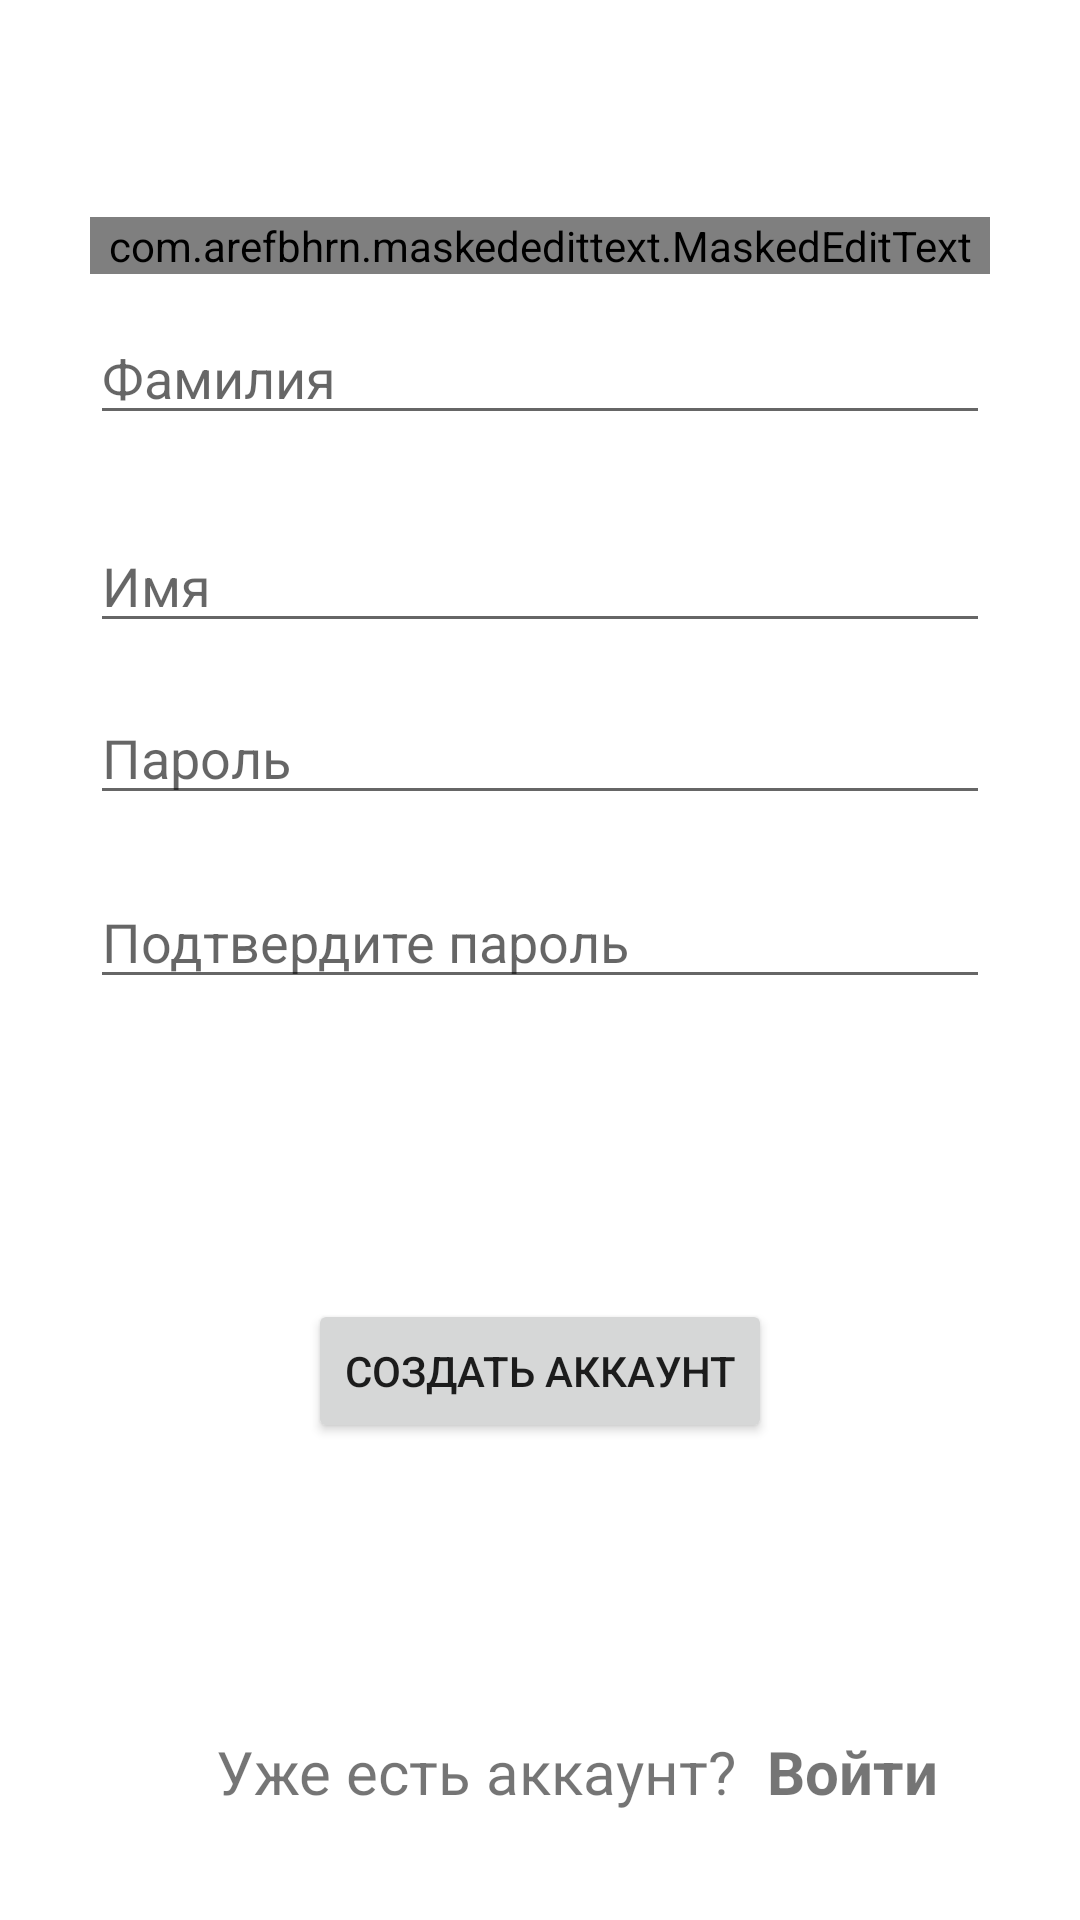

Android layout source for this screen:
<!-- AndroidManifest.xml: application theme Theme.Mobile_Tasks -->
<!-- res/layout/sign_up_activity.xml -->
<?xml version="1.0" encoding="utf-8"?>
<androidx.constraintlayout.widget.ConstraintLayout xmlns:android="http://schemas.android.com/apk/res/android"
    xmlns:app="http://schemas.android.com/apk/res-auto"
    xmlns:tools="http://schemas.android.com/tools"
    android:layout_width="match_parent"
    android:layout_height="match_parent">

    <com.arefbhrn.maskededittext.MaskedEditText
        android:id="@+id/phone_input"
        android:layout_width="300dp"
        android:layout_height="wrap_content"
        app:layout_constraintBottom_toTopOf="@+id/last_name_input"
        app:layout_constraintEnd_toEndOf="parent"
        app:layout_constraintStart_toStartOf="parent"
        app:layout_constraintTop_toTopOf="parent"
        app:layout_constraintVertical_bias="0.856"
        android:inputType="phone"
        app:mask="+7 (###) ###-##-##"
        app:keep_hint="true"
        app:allowed_chars="1234567890"
        android:hint="9999999999"
        />

    <EditText
        android:id="@+id/last_name_input"
        android:layout_width="300dp"
        android:layout_height="wrap_content"
        android:layout_marginBottom="28dp"
        android:hint="Фамилия"
        app:layout_constraintBottom_toTopOf="@+id/name_input"
        app:layout_constraintEnd_toEndOf="parent"
        app:layout_constraintStart_toStartOf="parent" />

    <EditText
        android:id="@+id/name_input"
        android:layout_width="300dp"
        android:layout_height="wrap_content"
        android:layout_marginBottom="16dp"
        android:hint="Имя"
        app:layout_constraintBottom_toTopOf="@+id/password_input"
        app:layout_constraintEnd_toEndOf="parent"
        app:layout_constraintHorizontal_bias="0.498"
        app:layout_constraintStart_toStartOf="parent" />

    <EditText
        android:id="@+id/password_input"
        android:layout_width="300dp"
        android:layout_height="wrap_content"
        android:layout_marginBottom="20dp"
        android:hint="Пароль"
        app:layout_constraintBottom_toTopOf="@+id/password_confirm_input"
        app:layout_constraintEnd_toEndOf="parent"
        app:layout_constraintStart_toStartOf="parent" />

    <EditText
        android:id="@+id/password_confirm_input"
        android:layout_width="300dp"
        android:layout_height="wrap_content"
        android:layout_marginBottom="100dp"
        android:hint="Подтвердите пароль"
        app:layout_constraintBottom_toTopOf="@+id/sign_up_button"
        app:layout_constraintEnd_toEndOf="parent"
        app:layout_constraintStart_toStartOf="parent" />

    <Button
        android:id="@+id/sign_up_button"
        android:layout_width="wrap_content"
        android:layout_height="wrap_content"
        android:layout_marginBottom="96dp"
        android:text="Создать аккаунт"
        app:layout_constraintBottom_toTopOf="@+id/text1"
        app:layout_constraintEnd_toEndOf="parent"
        app:layout_constraintStart_toStartOf="parent" />

    <TextView
        android:id="@+id/text1"
        android:layout_width="wrap_content"
        android:layout_height="wrap_content"
        android:layout_marginStart="72dp"
        android:layout_marginBottom="36dp"
        android:text="Уже есть аккаунт?"
        android:textSize="20dp"
        app:layout_constraintBottom_toBottomOf="parent"
        app:layout_constraintStart_toStartOf="parent" />

    <TextView
        android:id="@+id/SignInText"
        android:layout_width="wrap_content"
        android:layout_height="wrap_content"
        android:layout_marginBottom="36dp"
        android:text="Войти"
        android:textSize="20dp"
        android:textStyle="bold"
        app:layout_constraintBottom_toBottomOf="parent"
        app:layout_constraintEnd_toEndOf="parent"
        app:layout_constraintHorizontal_bias="0.179"
        app:layout_constraintStart_toEndOf="@+id/text1" />

</androidx.constraintlayout.widget.ConstraintLayout>
<!-- resources referenced by this layout -->
<resources>
  <style name="Theme.Mobile_Tasks" parent="Theme.MaterialComponents.DayNight.DarkActionBar">
          
          <item name="colorPrimary">@color/purple_500</item>
          <item name="colorPrimaryVariant">@color/purple_700</item>
          <item name="colorOnPrimary">@color/white</item>
          
          <item name="colorSecondary">@color/teal_200</item>
          <item name="colorSecondaryVariant">@color/teal_700</item>
          <item name="colorOnSecondary">@color/black</item>
          
          <item name="android:statusBarColor">?attr/colorPrimaryVariant</item>
          
      </style>
  <!-- not gathered from this repository: default colours our renderer supplied (Android Studio template values) -->
  <color name="purple_500">#FF6200EE</color>
  <color name="purple_700">#FF3700B3</color>
  <color name="teal_200">#FF03DAC5</color>
  <color name="teal_700">#FF018786</color>
  <color name="black">#FF000000</color>
  <color name="white">#FFFFFFFF</color>
</resources>
